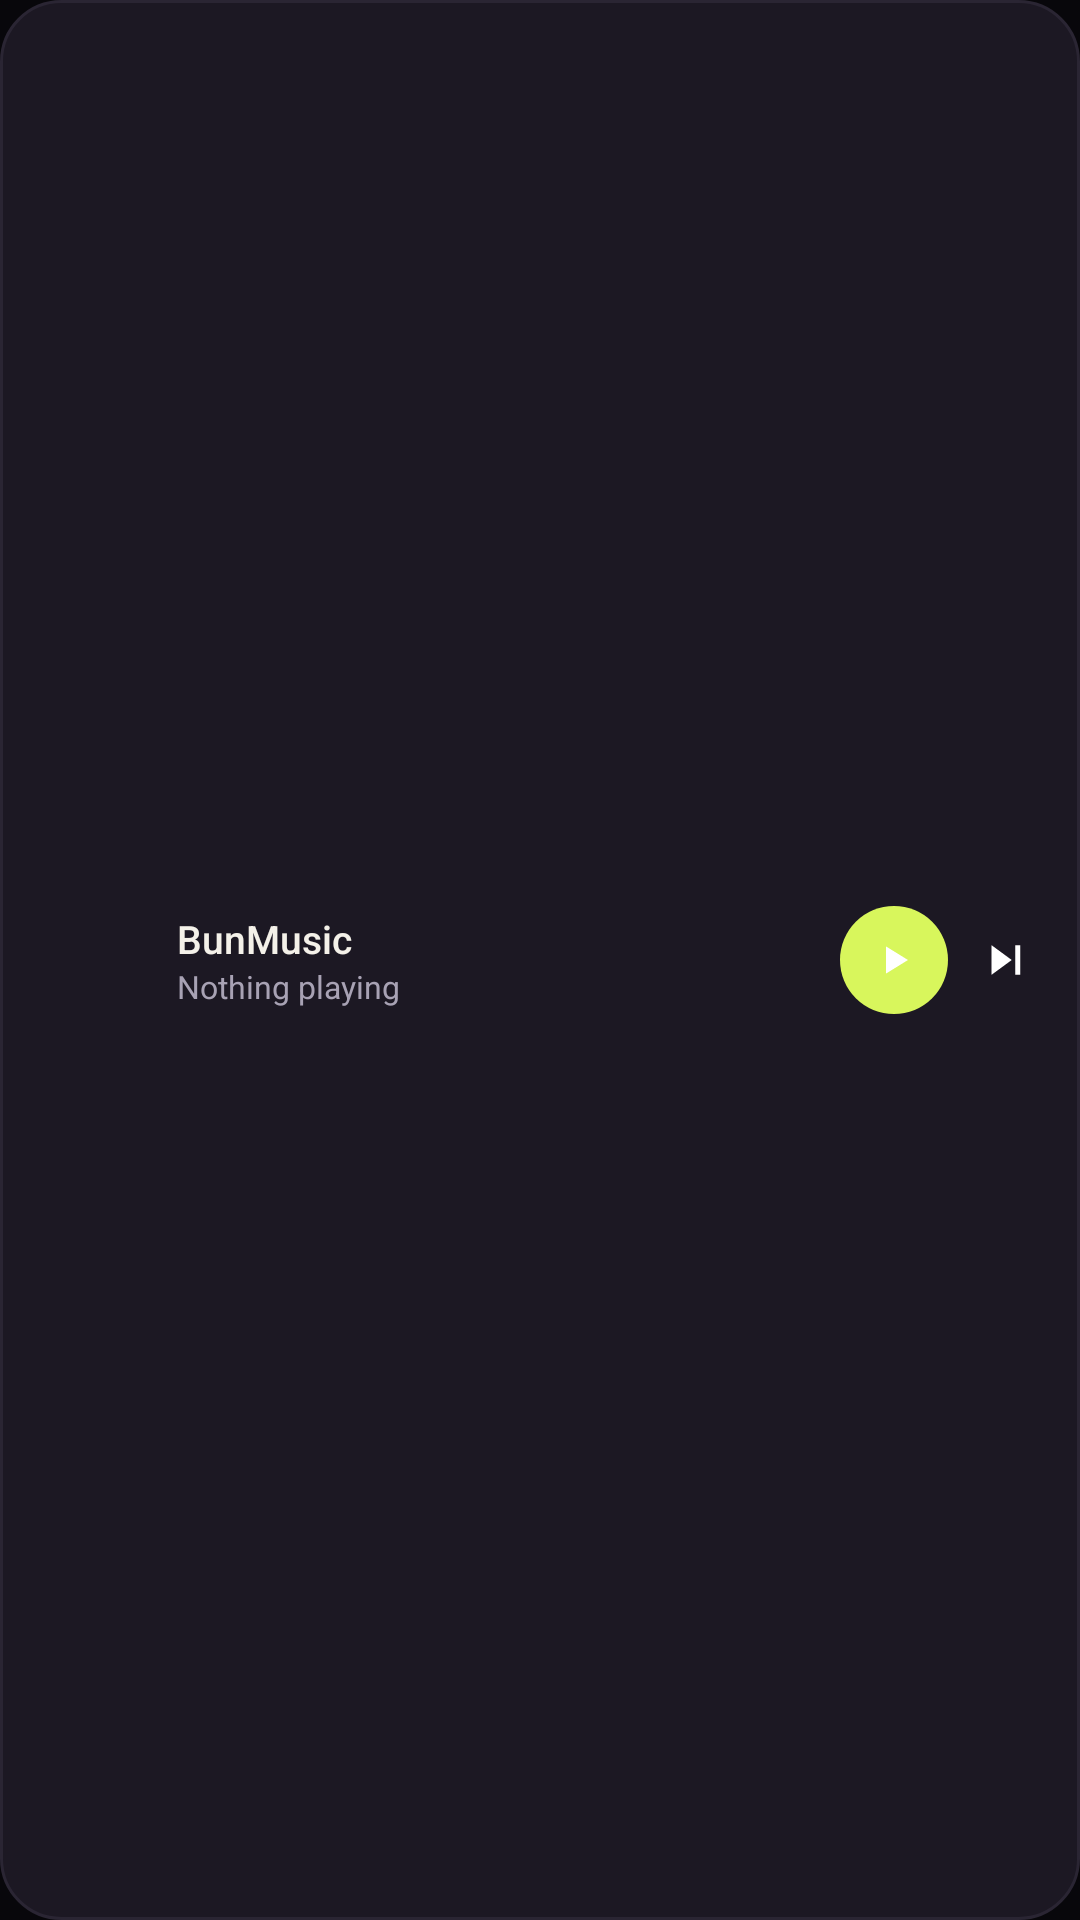

Android layout source for this screen:
<!-- AndroidManifest.xml: application theme Theme.BunMusic -->
<!-- res/layout/widget_bar.xml -->
<?xml version="1.0" encoding="utf-8"?>
<LinearLayout xmlns:android="http://schemas.android.com/apk/res/android"
    android:id="@+id/widget_root"
    android:layout_width="match_parent"
    android:layout_height="match_parent"
    android:orientation="horizontal"
    android:gravity="center_vertical"
    android:background="@drawable/widget_card_midnight_round"
    android:paddingStart="9dp"
    android:paddingEnd="8dp"
    android:paddingTop="6dp"
    android:paddingBottom="6dp">

    <ImageView
        android:id="@+id/widget_art"
        android:layout_width="40dp"
        android:layout_height="40dp"
        android:scaleType="centerCrop"
        android:contentDescription="@null" />

    <LinearLayout
        android:layout_width="0dp"
        android:layout_height="wrap_content"
        android:layout_weight="1"
        android:layout_marginStart="10dp"
        android:layout_marginEnd="6dp"
        android:orientation="vertical">

        <TextView
            android:id="@+id/widget_title"
            android:layout_width="match_parent"
            android:layout_height="wrap_content"
            android:fontFamily="sans-serif-medium"
            android:textSize="13sp"
            android:textColor="#F4F1E9"
            android:maxLines="1"
            android:ellipsize="end"
            android:text="BunMusic" />

        <TextView
            android:id="@+id/widget_artist"
            android:layout_width="match_parent"
            android:layout_height="wrap_content"
            android:fontFamily="sans-serif"
            android:textSize="10.5sp"
            android:textColor="#A8A2B4"
            android:maxLines="1"
            android:ellipsize="end"
            android:text="Nothing playing" />
    </LinearLayout>

    <ImageView
        android:id="@+id/widget_toggle"
        android:layout_width="36dp"
        android:layout_height="36dp"
        android:padding="10dp"
        android:background="@drawable/widget_play_midnight"
        android:src="@drawable/ic_w_play"
        android:contentDescription="Play or pause" />

    <ImageView
        android:id="@+id/widget_next"
        android:layout_width="34dp"
        android:layout_height="34dp"
        android:layout_marginStart="2dp"
        android:padding="8dp"
        android:src="@drawable/ic_w_next"
        android:contentDescription="Next" />
</LinearLayout>
<!-- resources referenced by this layout -->
<resources>
  <!-- drawable ic_w_next (drawable) -->
  <vector xmlns:android="http://schemas.android.com/apk/res/android"
      android:width="24dp" android:height="24dp"
      android:viewportWidth="24" android:viewportHeight="24">
      <path android:fillColor="#FFFFFF" android:pathData="M6,5.4 L15,12 L6,18.6 Z M16.6,5.4 h2.2 v13.2 h-2.2 z" />
  </vector>
  <!-- drawable ic_w_play (drawable) -->
  <vector xmlns:android="http://schemas.android.com/apk/res/android"
      android:width="24dp" android:height="24dp"
      android:viewportWidth="24" android:viewportHeight="24">
      <path android:fillColor="#FFFFFF" android:pathData="M8,5.2 L19,12 L8,18.8 Z" />
  </vector>
  <!-- drawable widget_card_midnight_round (drawable) -->
  <?xml version="1.0" encoding="utf-8"?>
  <shape xmlns:android="http://schemas.android.com/apk/res/android" android:shape="rectangle">
      <corners android:radius="20dp" />
      <solid android:color="#1C1823" />
      <stroke android:width="1dp" android:color="#2A2533" />
  </shape>
  <!-- drawable widget_play_midnight (drawable) -->
  <?xml version="1.0" encoding="utf-8"?>
  <shape xmlns:android="http://schemas.android.com/apk/res/android" android:shape="oval">
      <solid android:color="#D8F65C" />
  </shape>
  <style name="Theme.BunMusic" parent="android:Theme.Material.NoActionBar">
          <item name="android:statusBarColor">#08070B</item>
          <item name="android:navigationBarColor">#08070B</item>
          <item name="android:windowBackground">#08070B</item>
          <item name="android:windowLightStatusBar">false</item>
      </style>
</resources>
